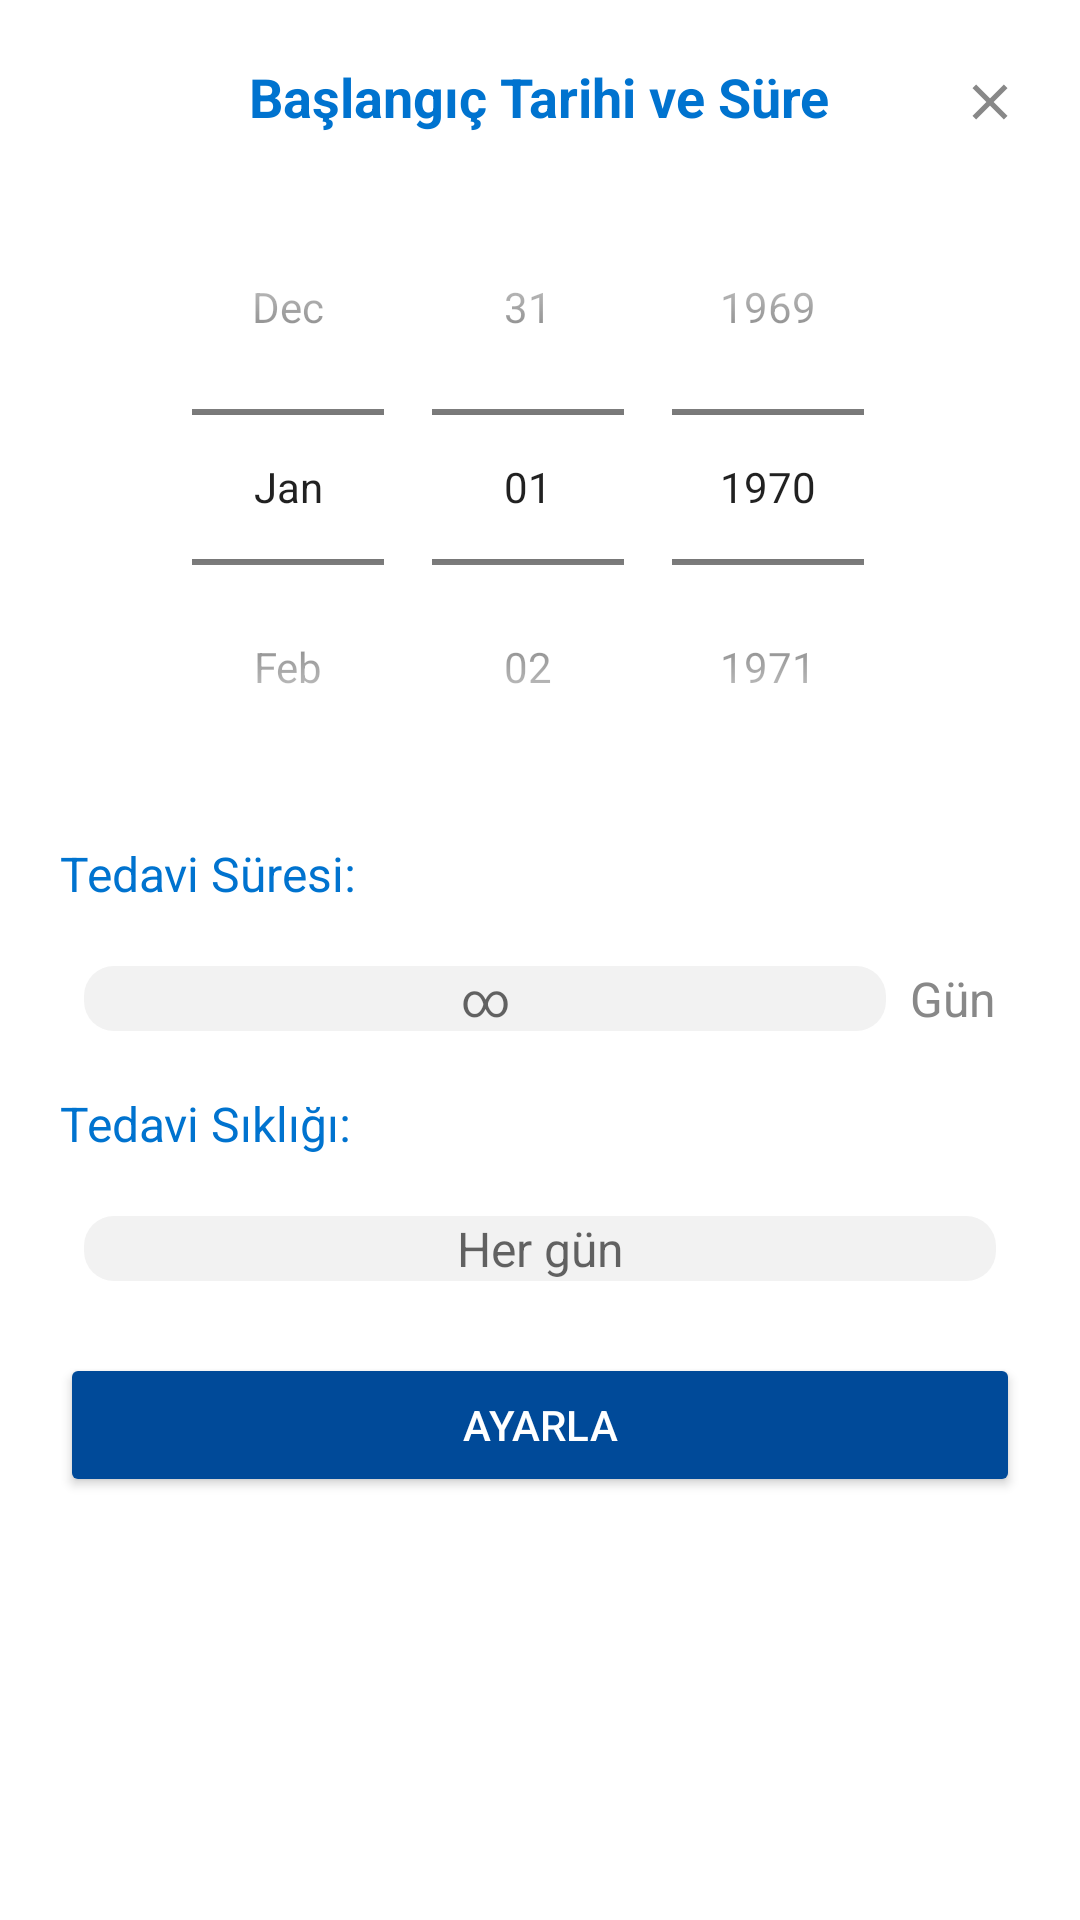

Write the Android layout XML for this screen, with the resource values it uses.
<!-- AndroidManifest.xml: application theme Theme.MyApplication -->
<!-- res/layout/dialog_baslangic_ve_sure.xml -->
<?xml version="1.0" encoding="utf-8"?>
<LinearLayout xmlns:android="http://schemas.android.com/apk/res/android"
    android:layout_width="320dp"
    android:layout_height="wrap_content"
    xmlns:app="http://schemas.android.com/apk/res-auto"
    android:orientation="vertical"
    android:padding="20dp"
    android:layout_gravity="center"
    android:backgroundTint="#FFFFFF"
    android:background="@drawable/bg_dialog">

    
    <RelativeLayout
        android:layout_width="match_parent"
        android:layout_height="wrap_content">

        <TextView
            android:layout_width="wrap_content"
            android:layout_height="wrap_content"
            android:text="Başlangıç Tarihi ve Süre"
            android:textSize="18sp"
            android:textStyle="bold"
            android:textColor="#0073CF"
            android:layout_centerHorizontal="true"/>

        <ImageView
            android:id="@+id/ivCloseBaslangicVeSure"
            android:layout_width="20dp"
            android:layout_height="20dp"
            android:layout_alignParentEnd="true"
            android:src="@drawable/ic_close"
            app:tint="#888888"
            android:layout_marginTop="4dp"/>
    </RelativeLayout>

    
    <DatePicker
        android:id="@+id/datePickerBaslangic"
        android:layout_width="wrap_content"
        android:layout_height="wrap_content"
        android:calendarViewShown="false"
        android:datePickerMode="spinner"
        android:layout_gravity="center"
        android:layout_marginTop="12dp"/>

    
    <TextView
        android:layout_width="wrap_content"
        android:layout_height="wrap_content"
        android:text="Tedavi Süresi:"
        android:textSize="16sp"
        android:textColor="#0073CF"
        android:layout_marginTop="12dp"/>

    
    <LinearLayout
        android:layout_width="match_parent"
        android:layout_height="wrap_content"
        android:layout_marginTop="12dp"
        android:orientation="horizontal"
        android:gravity="center_vertical"
        android:padding="8dp">

        <EditText
            android:id="@+id/editTextSureBaslangic"
            android:layout_width="0dp"
            android:layout_weight="1"
            android:layout_height="wrap_content"
            android:inputType="number"
            android:hint="∞"
            android:textSize="16sp"
            android:gravity="center"
            android:background="@drawable/bg_doz"/>

        <TextView
            android:layout_width="wrap_content"
            android:layout_height="wrap_content"
            android:text="Gün"
            android:textSize="16sp"
            android:textColor="#888888"
            android:paddingStart="8dp"/>
    </LinearLayout>

    
    <TextView
        android:layout_width="wrap_content"
        android:layout_height="wrap_content"
        android:text="Tedavi Sıklığı:"
        android:textSize="16sp"
        android:textColor="#0073CF"
        android:layout_marginTop="12dp"/>

    <LinearLayout
        android:layout_width="match_parent"
        android:layout_height="wrap_content"
        android:layout_marginTop="12dp"
        android:orientation="horizontal"
        android:gravity="center_vertical"
        android:padding="8dp">

        <EditText
            android:id="@+id/editTextFrequencyBaslangic"
            android:layout_width="0dp"
            android:layout_weight="1"
            android:layout_height="wrap_content"
            android:inputType="number"
            android:hint="Her gün"
            android:textSize="16sp"
            android:gravity="center"
            android:background="@drawable/bg_doz"/>
    </LinearLayout>

    
    <Button
        android:id="@+id/btnAyarBaslangic"
        android:layout_width="match_parent"
        android:layout_height="wrap_content"
        android:text="Ayarla"
        android:textColor="@android:color/white"
        android:backgroundTint="#004A99"
        android:layout_marginTop="16dp"/>
</LinearLayout>
<!-- resources referenced by this layout -->
<resources>
  <!-- drawable bg_dialog (drawable) -->
  <shape xmlns:android="http://schemas.android.com/apk/res/android"
      android:shape="rectangle">
  
      <solid android:color="#FFFFFF" /> 
  
      <corners android:radius="20dp" /> 
  
      <stroke
          android:width="1dp"
          android:color="#189ad3" /> 
  
  </shape>
  <!-- drawable bg_doz (drawable) -->
  <shape xmlns:android="http://schemas.android.com/apk/res/android">
      <solid android:color="#F2F2F2"/>
      <corners android:radius="10dp"/>
  </shape>
  <!-- drawable ic_close (drawable) -->
  <vector xmlns:android="http://schemas.android.com/apk/res/android"
      android:width="24dp"
      android:height="24dp"
      android:viewportWidth="24"
      android:viewportHeight="24">
    <path
        android:pathData="M19,6.41L17.59,5 12,10.59 6.41,5 5,6.41 10.59,12 5,17.59 6.41,19 12,13.41 17.59,19 19,17.59 13.41,12z"
        android:fillColor="#5985E1"/>
  </vector>
  <style name="Theme.MyApplication" parent="Base.Theme.MyApplication" />
  <style name="Base.Theme.MyApplication" parent="Theme.MaterialComponents.DayNight.NoActionBar">
          <item name="android:windowSplashScreenAnimatedIcon" tools:targetApi="31">@drawable/logo</item>
          <item name="android:windowSplashScreenIconBackgroundColor" tools:targetApi="31">@color/splash_background</item>
          <item name="android:windowSplashScreenBackground" tools:targetApi="31">@color/splash_background</item>
          
          <item name="android:statusBarColor">@color/splash_background</item>
      </style>
  <!-- drawable logo: png bitmap (drawable, 1037949 bytes) -->
  <color name="splash_background">#6aa5bf</color>
</resources>
